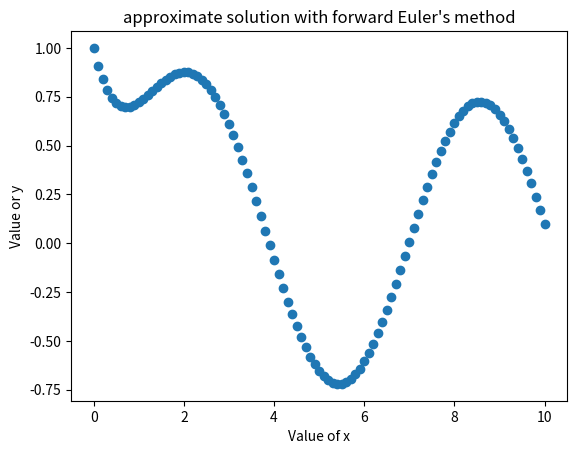

Here is the Python script that generated this plot:
# example from: https://sites.math.washington.edu/~wcasper/math307_win16/review/euler_method/euler_method.pdf

# importing external libriaries
import numpy as np
from matplotlib import pyplot as plt

# defining basic data
x0 = 0                  # initial condition value of x
y0 = 1                  # initial condition value of y
xf = 10                 # maximum value of x (interval maximum)
n = 101                 # number of steps
deltax = (xf-x0)/(n-1)  # step size

# defining x-values
x = np.linspace(x0, xf, n)

# initializing array for y-values
y = np.zeros ([n])

# for loop for Euler's method
# initial value problem ODE: dx/dx = -y + sin(x)
# initial condition: y(0)= 1
y[0] = y0
for i in range(1,n):
    y[i] = deltax * (-y[i-1] + np.sin(x[i])) + y[i-1]

# printing the data
for i in range(n):
    print (x[i], y[i])

# plotting the solution
plt.plot (x,y,'o')
plt.xlabel("Value of x")
plt.ylabel("Value or y")
plt.title ("approximate solution with forward Euler's method")
plt.show()

